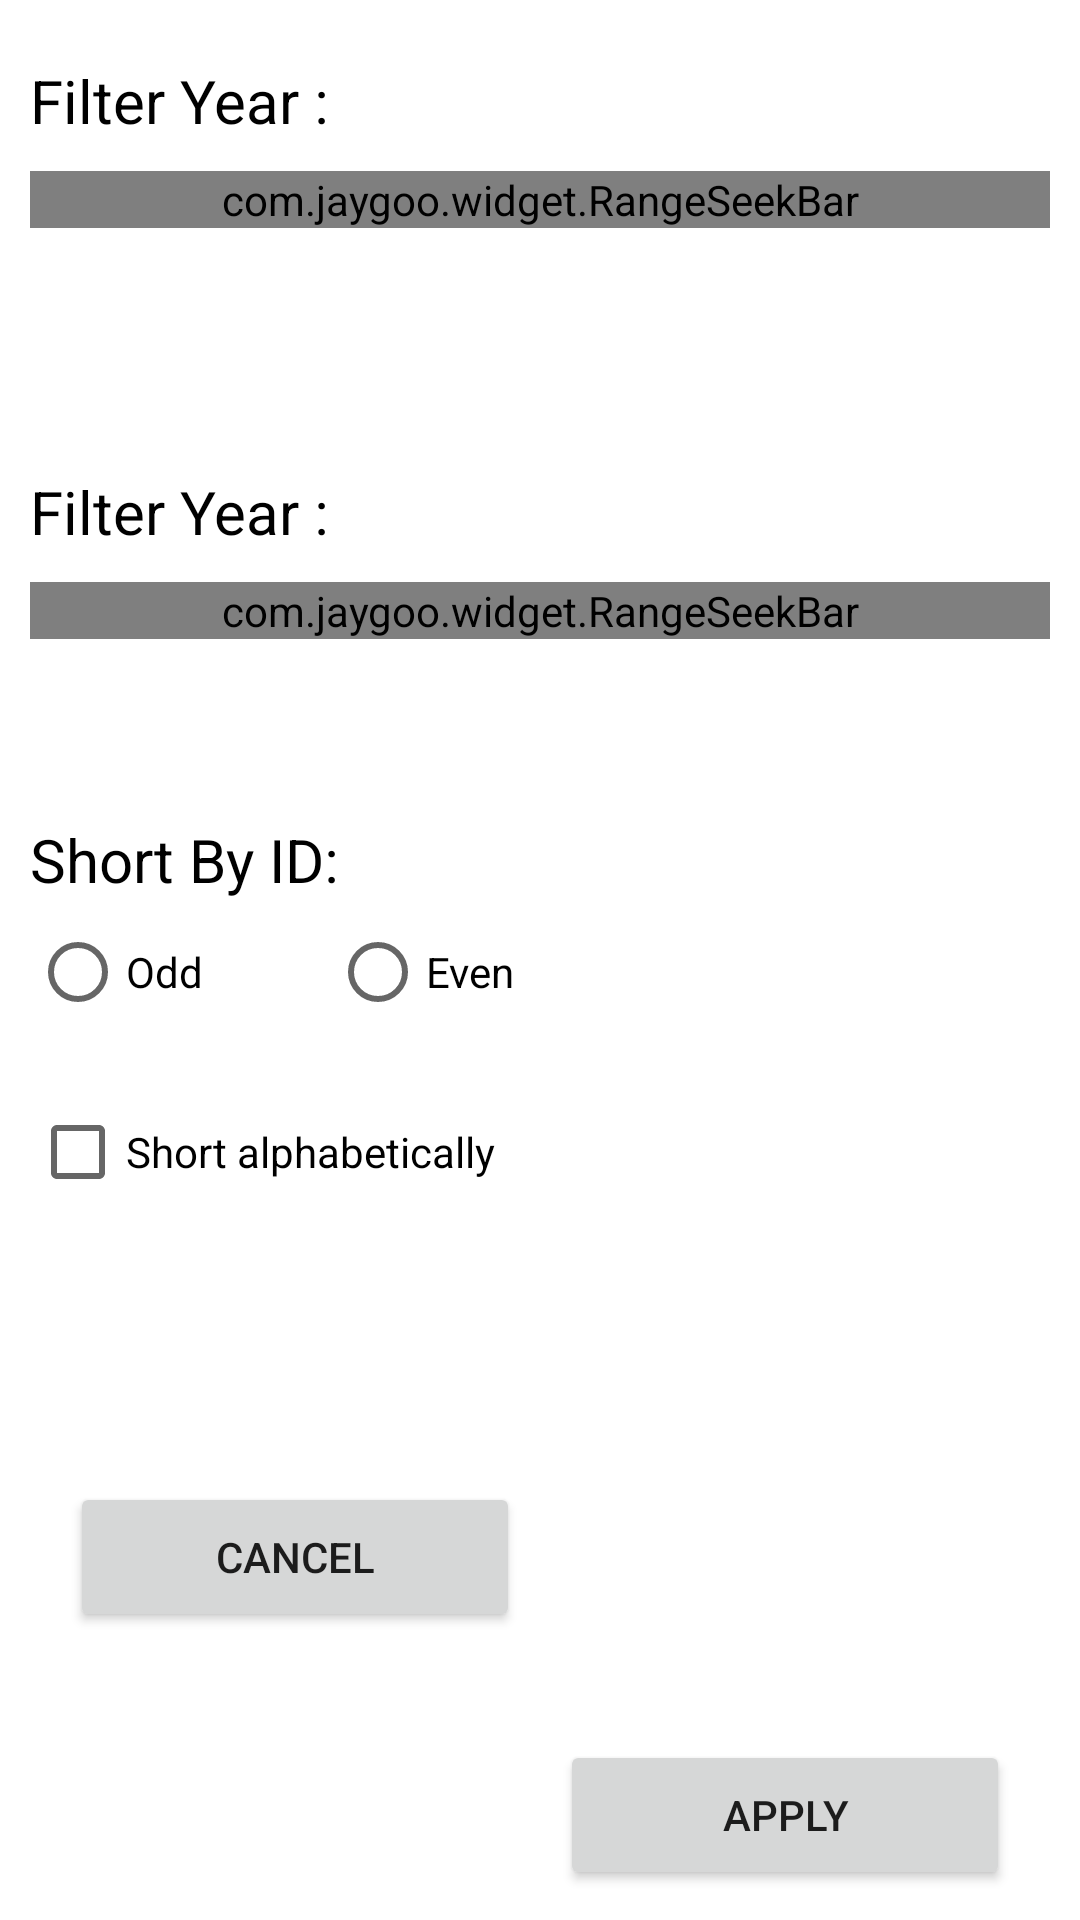

Reconstruct the res/layout file that produces this screen, plus the resources it refers to.
<!-- AndroidManifest.xml: application theme Theme.CarListDemo -->
<!-- res/layout/filter_dialog.xml -->
<?xml version="1.0" encoding="utf-8"?>
<androidx.constraintlayout.widget.ConstraintLayout xmlns:android="http://schemas.android.com/apk/res/android"
    xmlns:tools="http://schemas.android.com/tools"
    xmlns:app="http://schemas.android.com/apk/res-auto"
    android:layout_width="match_parent"
    android:layout_height="wrap_content"
    android:layout_margin="20dp"
    android:padding="10dp"

    android:background="@color/white"
    tools:ignore="MissingClass">
    <TextView
        android:id="@+id/txtTitleYear"
        android:layout_width="wrap_content"
        android:layout_height="wrap_content"
        android:text="@string/filter_year"
        android:textColor="@color/black"
        android:textSize="20sp"
        android:layout_marginTop="10dp"
        app:layout_constraintTop_toTopOf="parent"
        app:layout_constraintStart_toStartOf="parent"/>
    <com.jaygoo.widget.RangeSeekBar
        android:id="@+id/rsYear"
        android:layout_width="match_parent"
        android:layout_height="wrap_content"
        app:rsb_indicator_background_color="@color/colorPrimary"
        app:rsb_indicator_height="30dp"
        app:rsb_indicator_width="50dp"
        app:rsb_mode="range"
        app:rsb_progress_color="@android:color/holo_green_light"
        app:rsb_step_auto_bonding="true"
        app:rsb_step_color="@color/colorPrimary"
        app:rsb_step_height="10dp"
        app:rsb_step_width="5dp"
        app:rsb_max="2022"
        app:rsb_min="1985"
        android:layout_marginTop="10dp"
        app:rsb_indicator_show_mode="alwaysShow"
        app:rsb_thumb_drawable="@drawable/rsb_default_thumb"
        app:rsb_tick_mark_layout_gravity="bottom"
        app:rsb_tick_mark_mode="number"
        app:rsb_tick_mark_text_margin="20dp"
        app:rsb_tick_mark_text_color="@color/black"
        app:rsb_tick_mark_text_array="@array/range_year"
        app:layout_constraintLeft_toLeftOf="parent"
        app:layout_constraintRight_toRightOf="parent"
        app:layout_constraintTop_toBottomOf="@id/txtTitleYear" />
    <TextView
        android:id="@+id/txtTitlePrice"
        android:layout_width="wrap_content"
        android:layout_height="wrap_content"
        android:text="@string/filter_year"
        android:textColor="@color/black"
        android:textSize="20sp"
        android:layout_marginTop="100dp"
        app:layout_constraintTop_toTopOf="@+id/rsYear"
        app:layout_constraintStart_toStartOf="parent"/>
    <com.jaygoo.widget.RangeSeekBar
        android:id="@+id/rsPrice"
        android:layout_width="match_parent"
        android:layout_height="wrap_content"
        app:rsb_indicator_background_color="@color/colorPrimary"
        app:rsb_indicator_height="30dp"
        app:rsb_indicator_width="50dp"
        app:rsb_mode="range"
        app:rsb_progress_color="@android:color/holo_green_light"
        app:rsb_step_auto_bonding="true"
        app:rsb_max="4000"
        app:rsb_min="1000"
        app:rsb_indicator_show_mode="alwaysShow"
        app:rsb_step_color="@color/colorPrimary"
        app:rsb_step_height="10dp"
        app:rsb_step_width="5dp"
        app:rsb_thumb_drawable="@drawable/rsb_default_thumb"
        android:layout_marginTop="10dp"
        app:rsb_tick_mark_mode="number"
        app:rsb_tick_mark_layout_gravity="bottom"
        app:rsb_tick_mark_text_color="@color/black"
        app:rsb_tick_mark_text_array="@array/range_price"
        app:rsb_tick_mark_text_margin="20dp"
        app:layout_constraintTop_toBottomOf="@id/txtTitlePrice"
        app:layout_constraintLeft_toLeftOf="parent"
        app:layout_constraintRight_toRightOf="parent"
       />
    <TextView
        android:id="@+id/idShortLabel"
        android:layout_width="wrap_content"
        android:layout_height="wrap_content"
        android:text="@string/short_by_id"
        android:textColor="@color/black"
        android:textSize="20sp"
        android:layout_marginTop="60dp"
        app:layout_constraintTop_toBottomOf="@+id/rsPrice"
        app:layout_constraintStart_toStartOf="parent"/>

    <RadioGroup
        app:layout_constraintTop_toBottomOf="@+id/idShortLabel"
        app:layout_constraintStart_toStartOf="parent"
        android:layout_width="wrap_content"
        android:orientation="horizontal"
        android:layout_height="wrap_content">
        <RadioButton
            android:id="@+id/btnOdd"
            android:layout_width="100dp"
            android:layout_height="wrap_content"
            android:textColor="@color/black"
            android:text="@string/odd"/>
        <RadioButton
            android:id="@+id/btnEven"
            android:layout_width="100dp"
            android:layout_height="wrap_content"
            android:textColor="@color/black"
            android:text="@string/even"/>

    </RadioGroup>
<CheckBox
    android:id="@+id/shortAlphabetically"
    android:layout_marginTop="60dp"
    android:layout_width="wrap_content"
    android:layout_height="wrap_content"
    android:text="Short alphabetically"
    android:textColor="@color/black"
    app:layout_constraintTop_toBottomOf="@+id/idShortLabel"
    app:layout_constraintStart_toStartOf="parent"/>

    <Button
        android:id="@+id/btnCancel"
        app:layout_constraintTop_toBottomOf="@+id/shortAlphabetically"
        app:layout_constraintStart_toStartOf="parent"
        app:layout_constraintBottom_toBottomOf="parent"
        app:layout_constraintEnd_toStartOf="@+id/btnApply"
        android:layout_width="150dp"
        android:layout_height="50dp"
        android:text="Cancel"/>
    <Button
        android:id="@+id/btnApply"
        app:layout_constraintStart_toEndOf="@id/btnCancel"
        app:layout_constraintEnd_toEndOf="parent"
        app:layout_constraintBottom_toBottomOf="parent"
        android:layout_width="150dp"
        android:layout_height="50dp"
        android:text="Apply"/>



</androidx.constraintlayout.widget.ConstraintLayout>
<!-- resources referenced by this layout -->
<resources>
  <string-array name="range_price">
          <item>1000</item>
          <item>4000</item>
      </string-array>
  <string-array name="range_year">
          <item>1985</item>
          <item>2022</item>
      </string-array>
  <string name="even">Even</string>
  <string name="filter_year">Filter Year :</string>
  <string name="odd">Odd</string>
  <string name="short_by_id">Short By ID:</string>
  <style name="Theme.CarListDemo" parent="Theme.MaterialComponents.DayNight.DarkActionBar">
          
          <item name="colorPrimary">@color/purple_500</item>
          <item name="colorPrimaryVariant">@color/purple_700</item>
          <item name="colorOnPrimary">@color/white</item>
          
          <item name="colorSecondary">@color/teal_200</item>
          <item name="colorSecondaryVariant">@color/teal_700</item>
          <item name="colorOnSecondary">@color/black</item>
          
          <item name="android:statusBarColor" tools:targetApi="l">?attr/colorPrimaryVariant</item>
          
      </style>
  <!-- not gathered from this repository: default colours our renderer supplied (Android Studio template values) -->
  <color name="purple_500">#FF6200EE</color>
  <color name="purple_700">#FF3700B3</color>
  <color name="teal_200">#FF03DAC5</color>
  <color name="teal_700">#FF018786</color>
  <color name="black">#FF000000</color>
  <color name="white">#FFFFFFFF</color>
  <color name="colorPrimary">#FF6200EE</color>
</resources>
